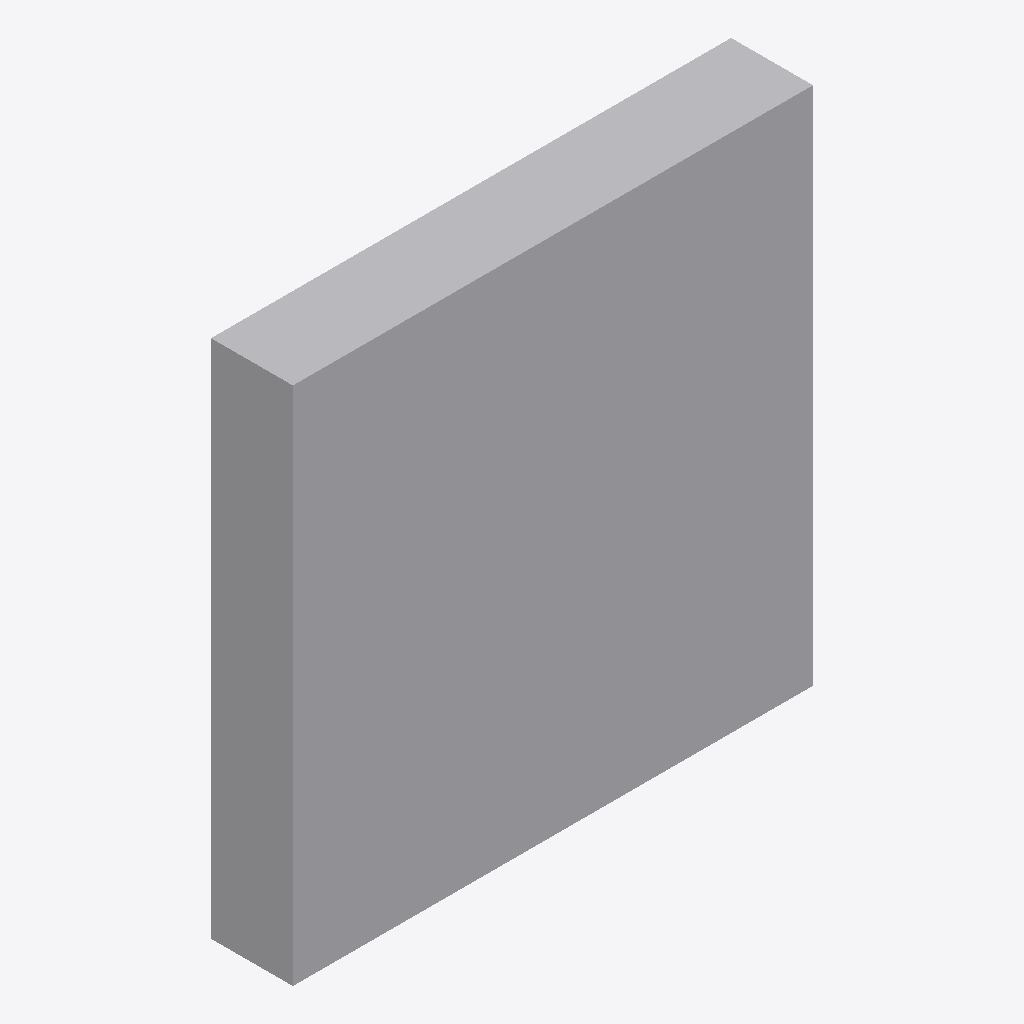
Isometric view of an IFC building model (IFC-SPF (STEP), schema IFC4, length unit metre), seen from the south-west, elements coloured by IFC class: 1 other element (light grey).
Extent 0.254 m × 0.040 m × 0.254 m (x, y, z). Storeys (1): Level 1 at 0.00 m. Elements (1): 1 IfcLightFixture.

HEADER;
FILE_DESCRIPTION(('ViewDefinition [CoordinationView]'),'2;1');
FILE_NAME('','2026-11-09T11:19:49',(''),(''),'IfcOpenShell 0.8.0','IfcOpenShell 0.8.0','');
FILE_SCHEMA(('IFC4'));
ENDSEC;
DATA;
#9=IFCPROJECT('07CWmOY5P1EP2orhR6b3jd',$,'Project',$,$,$,$,(#8),#5);
#10=IFCSITE('14LWFkThzEWvLP0figlexe',$,'Site',$,$,$,$,$,.ELEMENT.,$,$,$,$,$);
#12=IFCBUILDING('03Y8q4GX92U8Tg3RUumWOf',$,'Building',$,$,$,$,$,.ELEMENT.,$,$,$);
#16=IFCBUILDINGSTOREY('2xlP0OXsnACQNCsuILeKBx',$,'Level 1',$,$,#21,$,$,.ELEMENT.,0.0);
#18=IFCLIGHTFIXTURE('3MnJztYMr7gwjCec3SLwyy',$,$,$,'Underwater Light',#41,#46,$,.USERDEFINED.);
ENDSEC;
